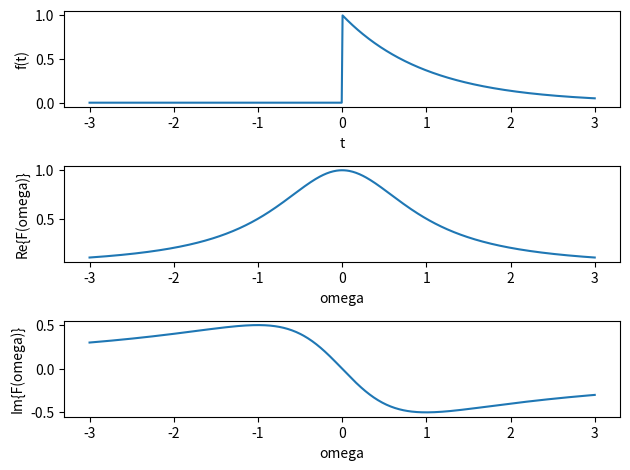

This figure's Python source:
import numpy as np
import matplotlib.pylab as plt

a = 1
t = np.linspace(-3,3,600)
f = np.heaviside(t,1)*np.exp(-a*t)

omega = np.linspace(-3,3,600)
F = 1/(a+1j*omega)
R = F.real
I = F.imag

plt.subplot(3,1,1)
plt.plot(t,f)
plt.xlabel('t')
plt.ylabel('f(t)')

plt.subplot(3,1,2)
plt.plot(omega,R)
plt.xlabel('omega')
plt.ylabel('Re{F(omega)}')

plt.subplot(3,1,3)
plt.plot(omega,I)
plt.xlabel('omega')
plt.ylabel('Im{F(omega)}')

plt.tight_layout()
plt.show()
